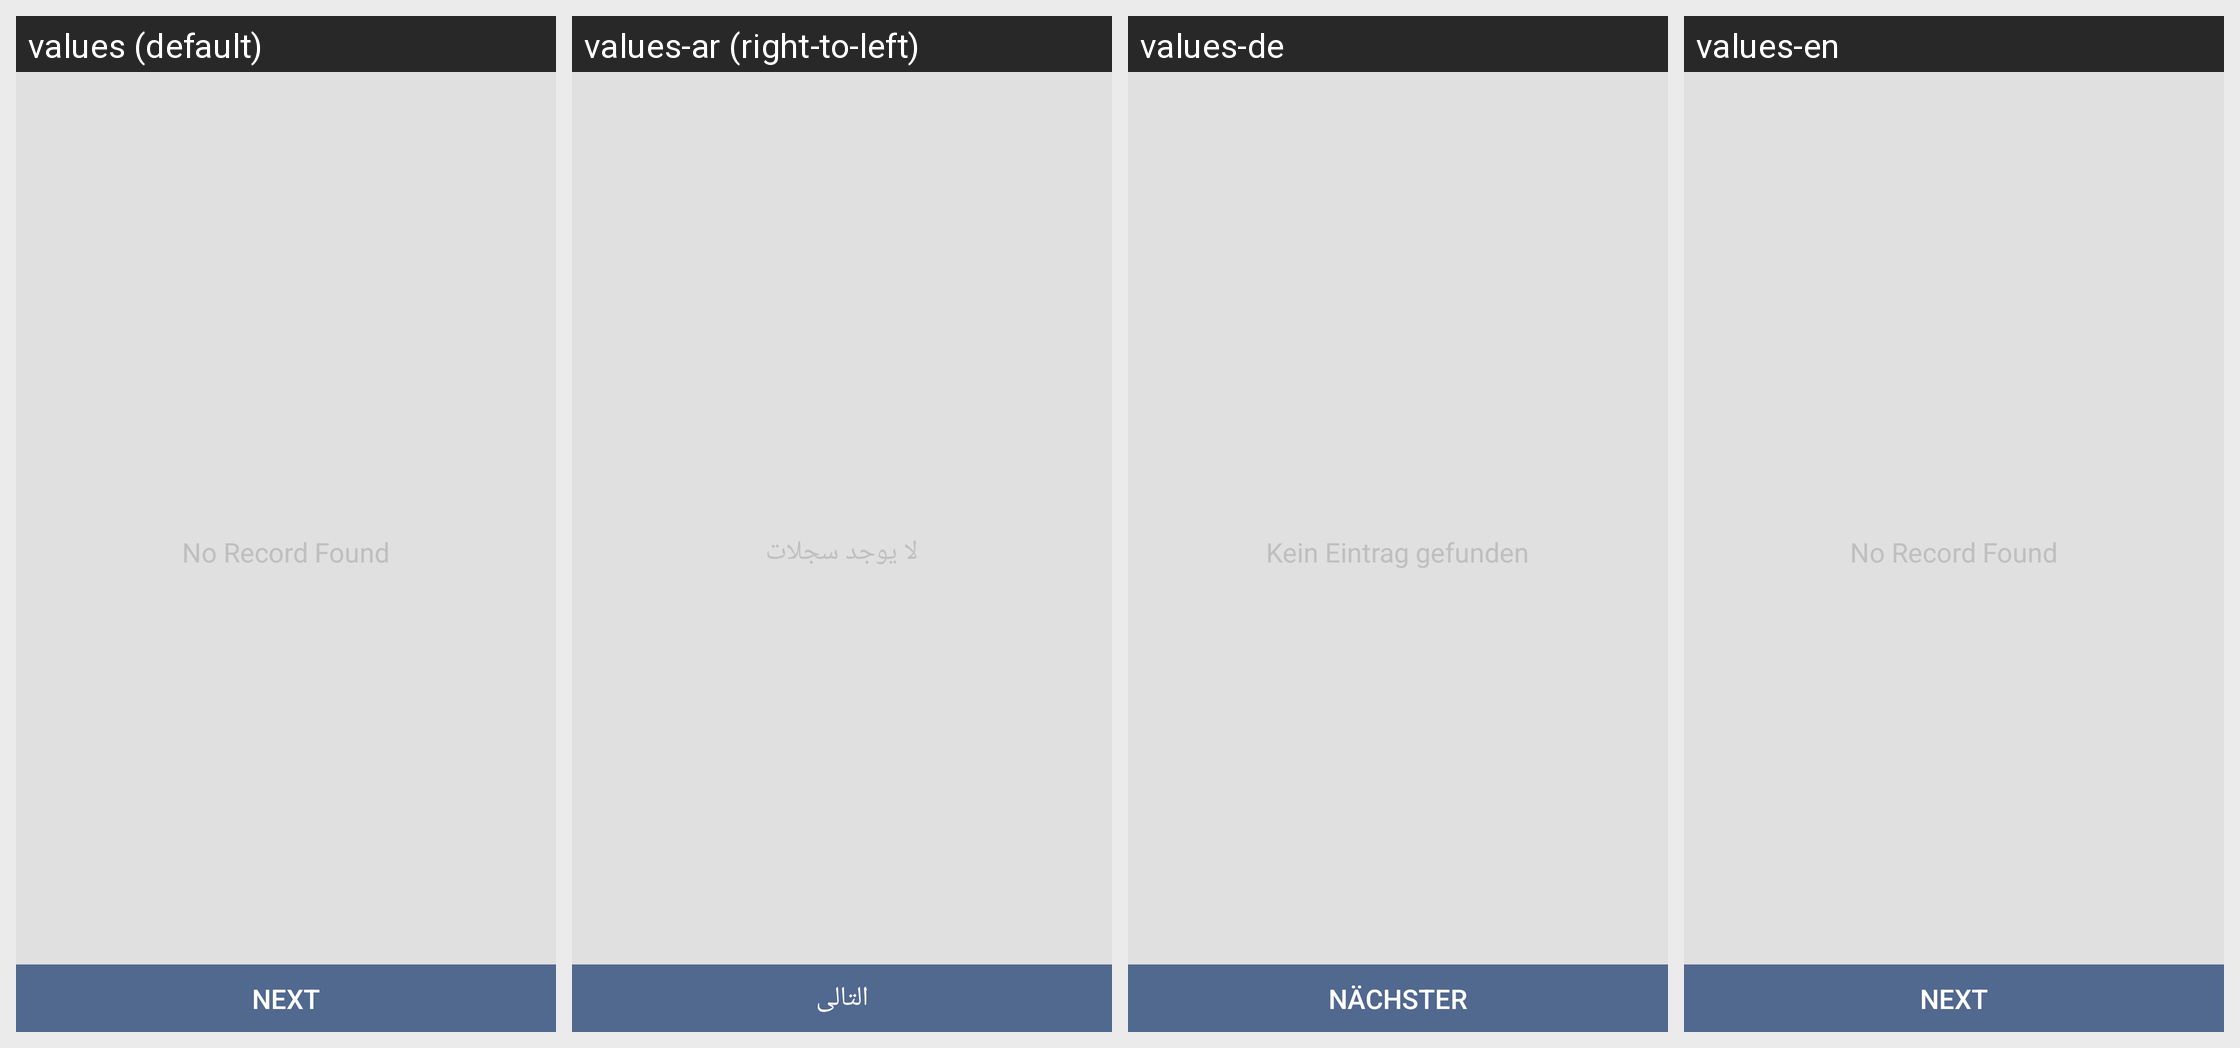

The same Android screen rendered under several of its app's locales, left to right. List the strings drawn on it with the default value and each locale's translation.
Android screen res/layout/shipping_methods.xml rendered under 4 locales, left to right: values (default), values-ar (right-to-left), values-de, values-en. Device: Nexus 5 (rendered at 1080×1920; each locale shown at half size, 540×960, under a caption strip naming it); theme AppTheme.
Strings drawn on this screen, with the default value and each locale's value (text and hints the layout hard-codes, and strings that could not be matched under every locale, appear in the picture but are not listed):

record_not_found
  values: No Record Found
  values-ar: لا يوجد سجلات
  values-de: Kein Eintrag gefunden
  values-en: No Record Found

next
  values: Next
  values-ar: التالى
  values-de: Nächster
  values-en: Next
